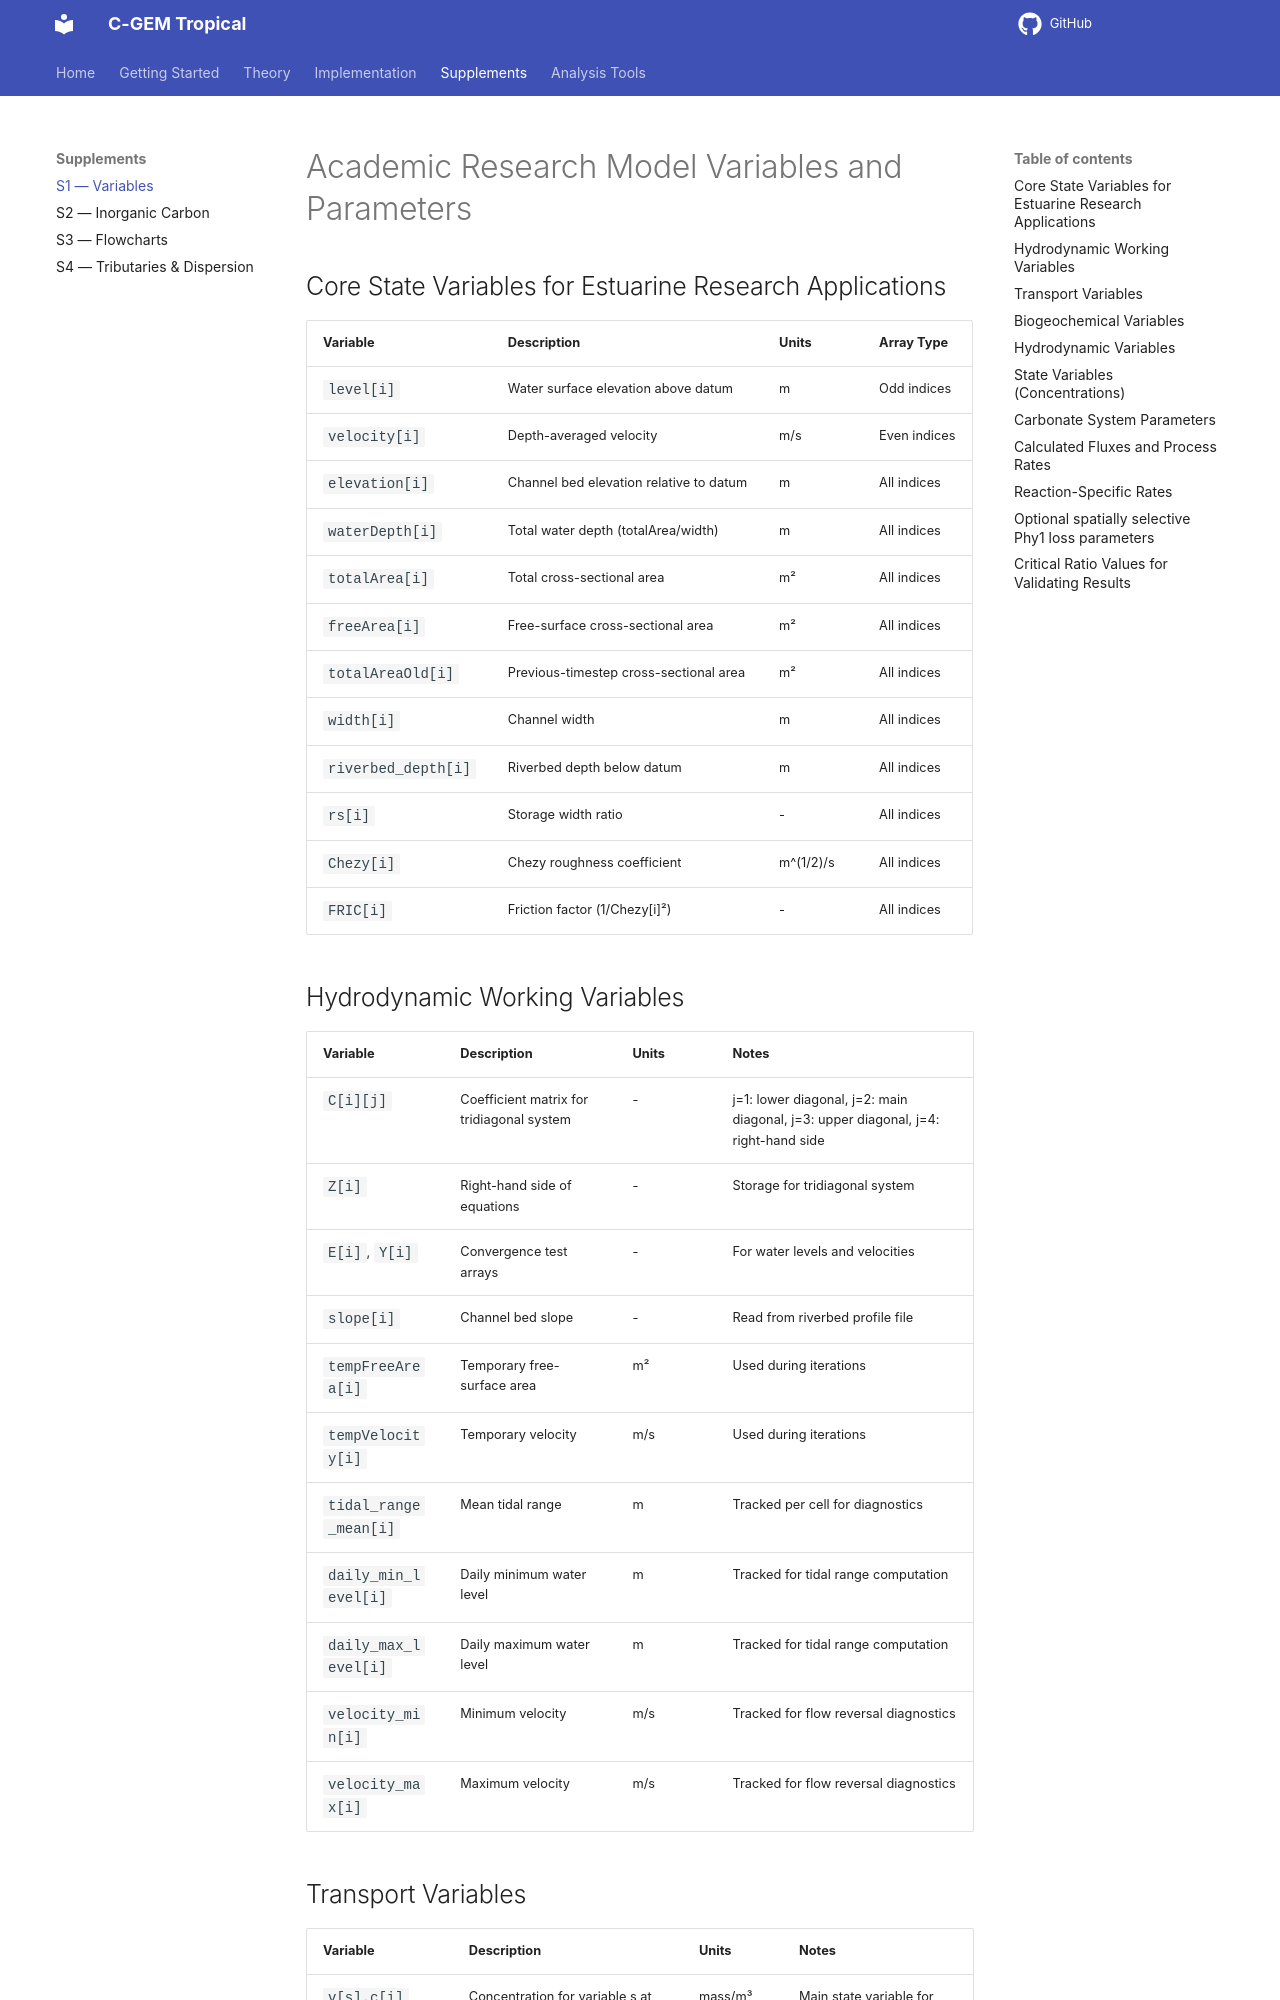

repository: NguyenTruongAnLab/CGEM_tropical · page: 1.0/Documentation/Supplement-1-Variables/index.html · generator: mkdocs

# Academic Research Model Variables and Parameters

## Core State Variables for Estuarine Research Applications

| Variable           | Description                                         | Units     | Array Type   |
|--------------------|-----------------------------------------------------|-----------|--------------|
| `level[i]`         | Water surface elevation above datum                 | m         | Odd indices  |
| `velocity[i]`      | Depth-averaged velocity                             | m/s       | Even indices |
| `elevation[i]`     | Channel bed elevation relative to datum             | m         | All indices  |
| `waterDepth[i]`    | Total water depth (totalArea/width)                 | m         | All indices  |
| `totalArea[i]`     | Total cross-sectional area                          | m²        | All indices  |
| `freeArea[i]`      | Free-surface cross-sectional area                   | m²        | All indices  |
| `totalAreaOld[i]`  | Previous-timestep cross-sectional area              | m²        | All indices  |
| `width[i]`         | Channel width                                       | m         | All indices  |
| `riverbed_depth[i]`| Riverbed depth below datum                          | m         | All indices  |
| `rs[i]`            | Storage width ratio                                 | -         | All indices  |
| `Chezy[i]`         | Chezy roughness coefficient                         | m^(1/2)/s | All indices  |
| `FRIC[i]`          | Friction factor (1/Chezy[i]²)                       | -         | All indices  |
